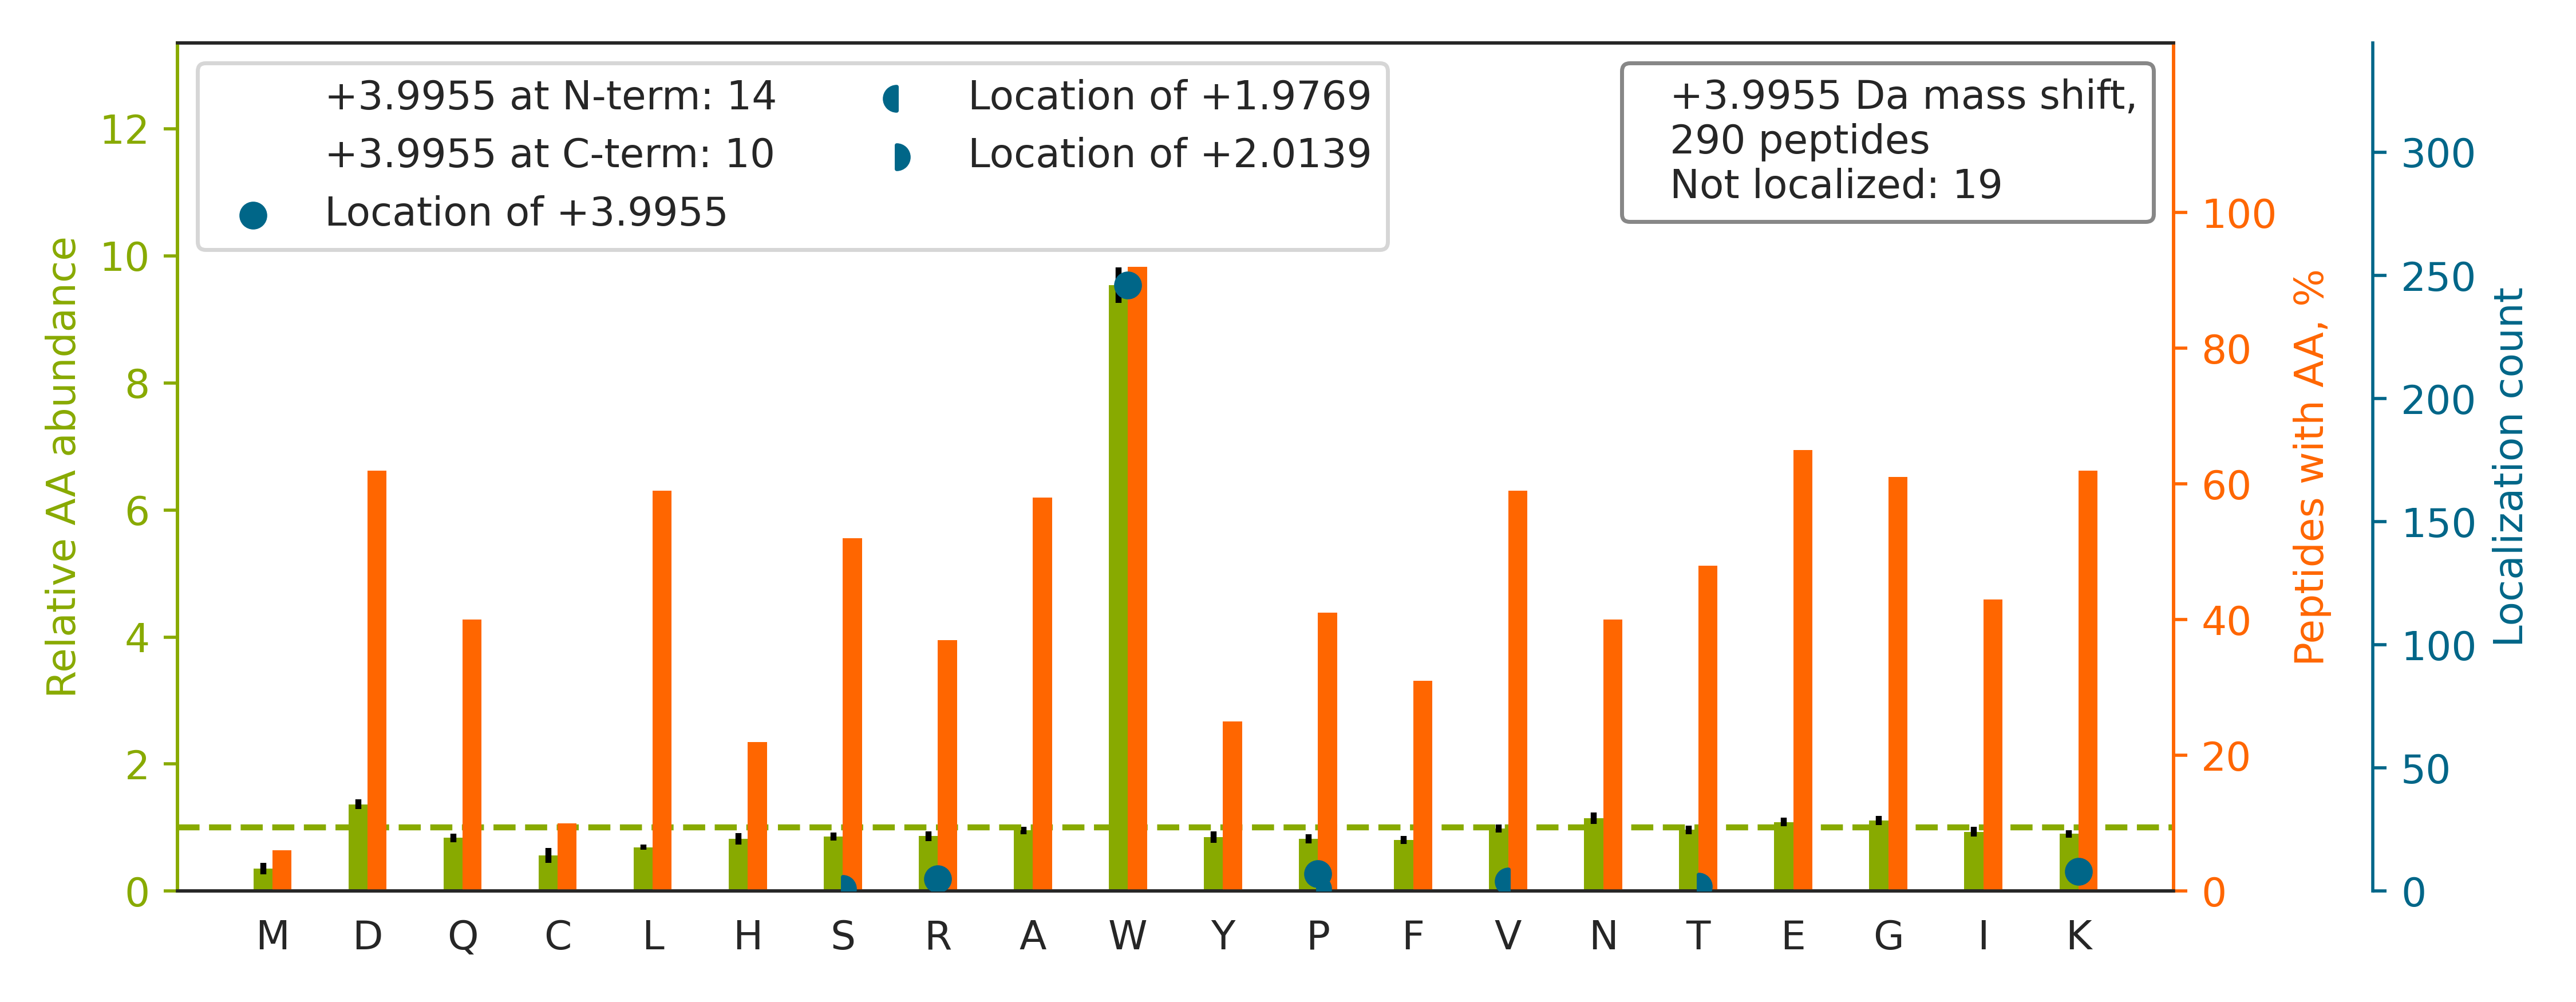

The file beside this chart, header and first rows:
top isoform	localization score	spectrum
K.HNDDEQYAW[+4]ESSAGGSFTVR.T	1	Exp1_Rep1_Frac2.20519.20519.3
K.SDLFQDDLYPDTAGPEAALEAEEW[+4]VSGR.D	0.9997	Exp1_Rep1_Frac2.35113.35113.3
R.SGPFGQIFRPDNFVFGQSGAGNNW[+4]AK.G	0.9843	Exp1_Rep1_Frac8.31049.31049.4
R.YW[+4]PQEAGEYAVHVLCNSEDIR.L	0.9958	Exp1_Rep1_Frac4.30849.30849.3
R.VTGEADVEFATHEDAVAAMAK[+4].D	0.9998	Exp1_Rep1_Frac3.22878.22878.3
K.ILTTNTW[+4]SSELSK.L	1	Exp1_Rep1_Frac7.26991.26991.2
K.ASYDVSDSGQLEHVQPWSV.-		Exp1_Rep1_Frac3.29113.29113.3
K.LISW[+4]YDNEFGYSNR.V	1	Exp1_Rep1_Frac6.31410.31410.2
K.FW[+4]EVISDEHGIDPTGTYHGDSDLQLDR.I	1	Exp1_Rep1_Frac4.30570.30570.4
K.DPVQEAW[+4]AEDVDLR.V	1	Exp1_Rep1_Frac1.28396.28396.2
K.W[+4]GDAGAEYVVESTGVFTTMEK.A	1	Exp1_Rep1_Frac5.33264.33264.3
K.LECGGGPWGNK.G		Exp1_Rep1_Frac5.19619.19619.2
K.IEW[+4]LESHQDADIEDFK.A	1.0	Exp1_Rep1_Frac3.30630.30630.3
K.KLETAVNLAW[+4]TAGNSNTR.F	1	Exp1_Rep1_Frac8.23748.23748.3
K.GYEEW[+4]LLNEIR.R	1	Exp1_Rep1_Frac4.31976.31976.2
R.EGNQEVPFDVPELW[+4]YEDEK.H	0.9998	Exp1_Rep1_Frac2.33221.33221.3
K.GYTSWAIGLS[+2]V[+2]ADLAESIMK.N	0.921	Exp1_Rep1_Frac7.34061.34061.3
R.SASPDDDLGSSNW[+4]EAADLGNEER.K	1	Exp1_Rep1_Frac1.25083.25083.3
K.LPEW[+4]AADEPVEK.T	0.9827	Exp1_Rep1_Frac3.27772.27772.2
K.EDEVEEW[+4]QHR.A	1	Exp1_Rep1_Frac1.14291.14291.2
K.VGTGEPCCDW[+4]VGDEGAGHFVK.M	0.9981	Exp1_Rep1_Frac3.24070.24070.3
R.VLNSYW[+4]VGEDSTYK.F	0.9998	Exp1_Rep1_Frac5.28489.28489.2
R.YGINTTDIFQTVDLW[+4]EGK.N	0.998	Exp1_Rep1_Frac5.34842.34842.3
R.AFVHW[+4]YVGEGMEEGEFSEAR.E	0.9998	Exp1_Rep1_Frac4.29443.29443.3
R.TVIIEQSW[+4]GSPK.V	0.9999	Exp1_Rep1_Frac6.24747.24747.2
R.NIQVDEANLLTW[+4]QGLIVPDNPPYDK.G	0.9015	Exp1_Rep1_Frac5.34619.34619.3
R.W[+4]ALSQSNPSALR.E	1	Exp1_Rep1_Frac8.20834.20834.2
R.DVW[+4]GIEGPIDAAFTR.I	1	Exp1_Rep1_Frac4.33411.33411.3
K.AENNSEVGASGYGVPGP[+4]TWDR.G	0.9023	Exp1_Rep1_Frac2.23076.23076.3
K.LW[+4]SNSHRPELVRPALER.S	1	Exp1_Rep1_Frac8.15252.15252.5
K.W[+4]NTDNTLGTEIAIEDQICQGLK.L	1.0	Exp1_Rep1_Frac4.33467.33467.3
K.QFGAQANVIGPWIQTK.M		Exp1_Rep1_Frac8.29202.29202.3
K.DYPVVSIEDPFDQDDW[+4]GAWQK.F	0.9766	Exp1_Rep1_Frac4.34721.34721.3
R.VW[+4]YVSNIDGTHIAK.T	0.9989	Exp1_Rep1_Frac8.24346.24346.3
K.GAEDDELEEEADW[+4]IYR.N	0.9989	Exp1_Rep1_Frac1.30586.30586.3
R.FSPNSSNPIIVSCGW[+4]DK.L	0.8363	Exp1_Rep1_Frac7.28702.28702.3
K.W[+4]STDDVQINDISLQDYIAVK.E	1	Exp1_Rep1_Frac5.33429.33429.3
K.EEEEVGFDW[+4]SDR.N	0.9878	Exp1_Rep1_Frac1.24630.24630.2
K.IDFEDVIAEPEGTHSFDGIW[+4]K.A	0.9209	Exp1_Rep1_Frac4.33451.33451.4
R.TFSW[+4]ASVTSK.N	1	Exp1_Rep1_Frac8.24191.24191.2
R.QAFQIGSPWR.T		Exp1_Rep1_Frac8.23192.23192.2
K.VVLAYEPVW[+4]AIGTGK.T	0.8905	Exp1_Rep1_Frac8.31916.31916.2
R.W[+4]GLGGTCVNVGCIPK.K	1	Exp1_Rep1_Frac8.28562.28562.3
K.DSPSVW[+4]AAVPGK.T	0.9838	Exp1_Rep1_Frac5.24138.24138.2
K.ESSEEEYDSGVEEEGW[+4]PR.Q	0.892	Exp1_Rep1_Frac1.20983.20983.3
K.VDNIQAGELTEGIWR[+4].R	0.05799	Exp1_Rep1_Frac4.30773.30773.3
R.INAW[+4]NSPTLPIYEPGLK.E	1	Exp1_Rep1_Frac7.31216.31216.3
R.ETVVEVPQV[+2]T[+2]WEDIGGLEDVK.R	0.8902	Exp1_Rep1_Frac3.33738.33738.3
K.VW[+4]LDPNETNEIANANSR.Q	0.8716	Exp1_Rep1_Frac4.27102.27102.3
K.LW[+4]NTLGVCK.Y	1	Exp1_Rep1_Frac8.26526.26526.2
K.SAVENCQDSW[+4]R.R	0.889	Exp1_Rep1_Frac1.13058.13058.2
R.GNW[+4]EQPQNQNQTQHK.Q	0.9999	Exp1_Rep1_Frac4.9431.9431.3
R.DVEDEETW[+4]IR.E	0.9872	Exp1_Rep1_Frac1.22314.22314.2
K.TVAGGAW[+4]TYNTTSAVTVK.S	1	Exp1_Rep1_Frac7.24305.24305.3
K.NFPNAIEHTLQW[+4]AR.D	0.9843	Exp1_Rep1_Frac7.26856.26856.3
K.TIDW[+4]VAFAEIIPQNQK.A	1	Exp1_Rep1_Frac7.33076.33076.3
R.EADDIVNW[+4]LK.K	0.9956	Exp1_Rep1_Frac4.32401.32401.2
R.YVW[+4]LVYEQDRPLK.C	0.9995	Exp1_Rep1_Frac7.27469.27469.3
R.AEAGVPAEFSIW[+4]TR.E	0.981	Exp1_Rep1_Frac5.29826.29826.2
R.GEAGVPAEFSIW[+4]TR.E	0.9872	Exp1_Rep1_Frac5.29367.29367.3
... 230 more rows
